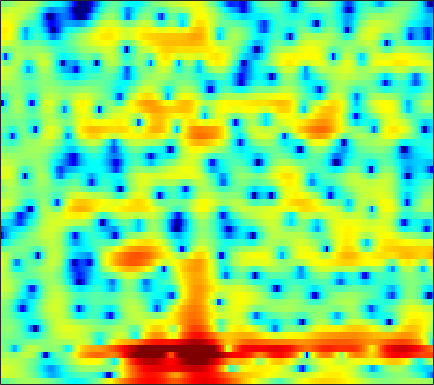

Source data for this figure (header and first rows):
-1.4912, -1.2308, -0.87323, -0.53043, -0.28241, 0.060858, 0.38821, 0.61032, 0.88342, 1.1105, 1.2755, 1.3657, 1.4393, 1.4549, 1.4284, 1.3545, 1.2288, 1.1038, 0.89273, 0.63786, 0.34891, 0.094743, -0.29101, -0.6929
3.392, 3.368, 3.318, 3.242, 3.167, 3.036, 2.869, 2.714, 2.465, 2.16, 1.79, 1.461, 0.9525, 0.3527, -0.1626, -0.9463, -1.847, -2.61, -3.741, -5.003, -6.338, -7.325, -8.462, -9.123
3.991, 3.889, 3.742, 3.572, 3.427, 3.207, 2.943, 2.715, 2.37, 1.961, 1.481, 1.07, 0.4502, -0.2643, -0.8645, -1.765, -2.77, -3.615, -4.858, -6.23, -7.678, -8.735, -9.872, -10.36
2.606, 2.606, 2.605, 2.585, 2.555, 2.482, 2.372, 2.264, 2.075, 1.818, 1.48, 1.172, 0.6741, 0.07331, -0.4445, -1.225, -2.072, -2.729, -3.605, -4.378, -4.963, -5.242, -5.347, -5.189
1.091, 1.478, 1.607, 1.404, 1.129, 0.7639, 0.642, 0.8114, 1.33, 1.949, 2.485, 2.749, 2.835, 2.602, 2.167, 1.221, -0.2218, -1.726, -4.569, -9.069, -17.9, -19.42, -10.53, -6.348
0.4003, 0.1789, -0.5756, -2.03, -3.705, -6.802, -9.388, -8.239, -4.686, -1.834, 0.1213, 1.151, 2.069, 2.543, 2.652, 2.557, 2.232, 1.859, 1.265, 0.7009, 0.3283, 0.2401, 0.3479, 0.5399
-0.4437, -0.5334, -0.7297, -0.9973, -1.219, -1.476, -1.621, -1.636, -1.525, -1.319, -1.08, -0.9091, -0.6978, -0.5412, -0.4424, -0.3366, -0.2368, -0.1593, -0.03441, 0.124, 0.3075, 0.4699, 0.7021, 0.923
-0.04565, 0.0618, 0.106, 0.05101, -0.03919, -0.2225, -0.4899, -0.7376, -1.135, -1.612, -2.163, -2.624, -3.274, -3.893, -4.257, -4.493, -4.335, -3.943, -3.144, -2.192, -1.219, -0.528, 0.312, 1.048
0.3521, 0.5516, 0.6821, 0.6622, 0.5571, 0.289, -0.1233, -0.5288, -1.226, -2.122, -3.282, -4.393, -6.343, -9.165, -12.39, -21.22, -22.18, -13.79, -8.436, -5.136, -2.78, -1.393, 0.08895, 1.259
0.05068, 0.1992, 0.2451, 0.1305, -0.05289, -0.412, -0.8795, -1.288, -1.902, -2.58, -3.296, -3.857, -4.601, -5.271, -5.657, -5.836, -5.49, -4.87, -3.695, -2.371, -1.084, -0.1998, 0.8424, 1.708
-0.01037, -0.03198, -0.2397, -0.6432, -1.079, -1.808, -2.667, -3.356, -4.239, -4.945, -5.32, -5.342, -5.063, -4.54, -4.037, -3.264, -2.425, -1.771, -0.8765, 0.0008184, 0.8272, 1.392, 2.043, 2.564
0.3612, 0.2436, -0.1777, -0.9137, -1.707, -3.126, -5.09, -7.044, -10.56, -15.6, -17.96, -14.42, -10.15, -7.212, -5.544, -3.736, -2.241, -1.267, -0.1245, 0.8636, 1.718, 2.266, 2.861, 3.284
0.9, 0.8317, 0.4767, -0.1937, -0.8997, -2.132, -3.681, -5.014, -6.892, -8.514, -9.224, -8.995, -8.044, -6.797, -5.807, -4.492, -3.19, -2.225, -0.9846, 0.1454, 1.147, 1.78, 2.472, 2.971
2.167, 2.135, 1.889, 1.419, 0.925, 0.1055, -0.8763, -1.707, -2.89, -4.137, -5.412, -6.381, -7.666, -8.756, -9.125, -8.535, -6.846, -5.305, -3.295, -1.528, -0.08013, 0.7979, 1.707, 2.342
3.264, 3.209, 2.982, 2.59, 2.191, 1.521, 0.6963, -0.03098, -1.141, -2.464, -4.101, -5.617, -8.236, -11.98, -15.42, -15.11, -10.13, -7.164, -4.244, -2.111, -0.5384, 0.3599, 1.236, 1.797
3.131, 3.024, 2.758, 2.362, 1.992, 1.413, 0.7589, 0.2352, -0.5112, -1.285, -2.071, -2.654, -3.359, -3.877, -4.033, -3.838, -3.228, -2.59, -1.643, -0.7308, 0.03946, 0.4984, 0.931, 1.131
2.827, 2.586, 2.112, 1.484, 0.9514, 0.2076, -0.4868, -0.9227, -1.372, -1.633, -1.729, -1.725, -1.641, -1.464, -1.286, -0.9889, -0.6047, -0.2899, 0.1502, 0.5676, 0.9197, 1.109, 1.22, 1.136
3.33, 2.834, 1.881, 0.5482, -0.6936, -2.637, -4.627, -5.697, -5.838, -4.786, -3.49, -2.634, -1.724, -1.047, -0.663, -0.2415, 0.1546, 0.4656, 0.8957, 1.34, 1.751, 1.986, 2.15, 2.114
4.084, 3.519, 2.408, 0.8175, -0.8115, -3.799, -8.104, -11.69, -10.74, -6.653, -3.999, -2.774, -1.876, -1.622, -1.715, -2.058, -2.354, -2.241, -1.493, -0.2801, 0.9651, 1.756, 2.534, 2.944
2.876, 2.619, 2.135, 1.484, 0.8974, 0.07999, -0.6648, -1.06, -1.251, -1.196, -1.082, -1.119, -1.5, -2.477, -3.773, -6.76, -13.15, -30.8, -10.99, -4.809, -1.416, 0.237, 1.717, 2.54
-1.088, -0.9482, -0.7469, -0.5842, -0.4647, -0.3539, -0.2623, -0.2003, -0.1181, -0.0936, -0.1402, -0.2471, -0.5381, -1, -1.476, -2.151, -2.625, -2.644, -2.042, -0.9617, 0.1982, 0.9941, 1.803, 2.285
-7.911, -7.05, -5.809, -4.622, -3.832, -2.937, -2.198, -1.739, -1.259, -0.8488, -0.5222, -0.3265, -0.1138, 0.064, 0.1838, 0.3601, 0.5966, 0.8207, 1.184, 1.605, 2.01, 2.28, 2.52, 2.599
-18.86, -14.51, -10.85, -8.377, -7.045, -5.664, -4.646, -4.018, -3.315, -2.665, -2.052, -1.603, -0.999, -0.406, 0.04093, 0.6129, 1.158, 1.552, 2.031, 2.462, 2.818, 3.006, 3.138, 3.122
-12.9, -11.64, -10.04, -8.766, -8.074, -7.467, -7.102, -6.907, -6.551, -6.051, -5.3, -4.588, -3.542, -2.46, -1.667, -0.6518, 0.2805, 0.9141, 1.678, 2.312, 2.825, 3.119, 3.401, 3.525
-7.3, -7.054, -6.918, -7.116, -7.561, -8.569, -10.13, -11.71, -13.82, -14.2, -12.11, -10.17, -7.83, -5.82, -4.488, -2.902, -1.472, -0.5218, 0.603, 1.54, 2.28, 2.722, 3.182, 3.485
-2.04, -2.216, -2.7, -3.559, -4.465, -6.173, -8.606, -11.06, -14.86, -16.24, -14.13, -12.39, -10.58, -8.962, -7.619, -5.58, -3.5, -2.067, -0.4597, 0.8104, 1.724, 2.209, 2.601, 2.833
2.886, 2.638, 2.142, 1.448, 0.7579, -0.3798, -1.719, -2.82, -4.321, -5.886, -7.636, -9.423, -13.42, -23.11, -18.08, -9.357, -4.779, -2.491, -0.3662, 0.9657, 1.693, 1.854, 1.606, 0.891
3.773, 3.704, 3.508, 3.168, 2.804, 2.183, 1.407, 0.7512, -0.2643, -1.374, -2.618, -3.6, -4.774, -5.313, -5.005, -3.728, -2.141, -1.06, 0.04432, 0.6899, 0.8055, 0.5153, -0.4226, -2.302
1.18, 1.545, 1.871, 1.979, 1.95, 1.752, 1.386, 1.04, 0.5061, -0.05636, -0.5949, -0.9335, -1.248, -1.336, -1.265, -0.9824, -0.6194, -0.3378, -0.03166, 0.1027, -0.008276, -0.2541, -0.7904, -1.507
-0.9384, 0.05264, 0.9426, 1.432, 1.591, 1.552, 1.301, 0.994, 0.522, 0.01371, -0.4001, -0.6131, -0.7329, -0.6558, -0.5038, -0.2282, 0.05948, 0.2394, 0.3954, 0.4049, 0.2844, 0.1031, -0.2728, -0.6808
0.4686, 1.383, 2.181, 2.573, 2.596, 2.319, 1.711, 1.047, -0.08116, -1.335, -2.45, -2.917, -2.792, -2.017, -1.249, -0.2823, 0.5043, 0.9209, 1.224, 1.259, 1.035, 0.7015, 0.08007, -0.7286
3.439, 3.824, 4.12, 4.115, 3.897, 3.287, 2.229, 1.087, -1.092, -4.464, -10.56, -22.28, -12.27, -5.647, -2.98, -0.6971, 0.6967, 1.339, 1.763, 1.754, 1.314, 0.71, -0.4648, -2.162
3.736, 3.875, 3.909, 3.746, 3.497, 2.947, 2.126, 1.334, 0.04091, -1.439, -2.768, -3.327, -3.121, -2.125, -1.236, -0.1861, 0.5678, 0.9082, 1.055, 0.8373, 0.2452, -0.463, -1.804, -3.643
2.637, 2.691, 2.679, 2.572, 2.421, 2.131, 1.758, 1.433, 0.9742, 0.5556, 0.2252, 0.08488, 0.05887, 0.1829, 0.3381, 0.5511, 0.6947, 0.7149, 0.5815, 0.2315, -0.3387, -0.9322, -1.944, -3.181
1.384, 1.391, 1.375, 1.329, 1.268, 1.182, 1.098, 1.033, 0.9657, 0.9209, 0.906, 0.9192, 0.957, 1.019, 1.064, 1.106, 1.093, 1.033, 0.8609, 0.5681, 0.1269, -0.3021, -1.011, -1.875
-0.1932, -0.2159, -0.2724, -0.3471, -0.3708, -0.3487, -0.2435, -0.09761, 0.1533, 0.4179, 0.6872, 0.863, 1.062, 1.221, 1.312, 1.401, 1.459, 1.476, 1.453, 1.355, 1.142, 0.9038, 0.4557, -0.145
-2.284, -2.257, -2.506, -2.986, -3.34, -3.545, -3.189, -2.588, -1.619, -0.701, 0.003502, 0.3753, 0.6942, 0.8539, 0.9348, 1.057, 1.266, 1.483, 1.815, 2.117, 2.326, 2.37, 2.257, 1.918
-3.192, -3.041, -3.884, -6.137, -9.342, -16.72, -12.1, -7.302, -3.55, -1.401, -0.2861, 0.0594, -0.03723, -0.6255, -1.236, -1.837, -1.583, -0.7427, 0.7534, 2.163, 3.243, 3.787, 4.164, 4.148
-1.133, -1.228, -1.837, -2.939, -3.881, -4.72, -4.241, -3.211, -1.794, -0.7783, -0.3809, -0.5418, -1.486, -3.523, -6.266, -14.1, -16.2, -7.753, -2.482, 0.5643, 2.464, 3.405, 4.147, 4.393
-0.1153, -0.2913, -0.5459, -0.7927, -0.9111, -1.004, -0.9145, -0.7995, -0.649, -0.5811, -0.7243, -0.9978, -1.599, -2.417, -3.064, -3.601, -3.369, -2.641, -1.291, 0.09952, 1.254, 1.886, 2.425, 2.619
-0.3302, -0.4751, -0.4868, -0.3596, -0.2257, -0.029, 0.1317, 0.1866, 0.1738, 0.003372, -0.2839, -0.576, -0.9804, -1.327, -1.465, -1.407, -1.064, -0.6482, 0.06706, 0.7866, 1.409, 1.745, 1.952, 1.883
-2.863, -2.914, -2.178, -1.034, -0.2274, 0.6661, 1.208, 1.411, 1.387, 1.024, 0.3466, -0.3378, -1.386, -2.334, -2.704, -2.494, -1.528, -0.5711, 0.6889, 1.761, 2.528, 2.893, 3.05, 2.789
-19.38, -17.78, -7.25, -2.987, -1.027, 0.6371, 1.562, 1.869, 1.801, 1.223, 0.04151, -1.338, -4.19, -9.231, -16.96, -13.23, -5.795, -2.713, 0.01113, 1.799, 2.96, 3.488, 3.819, 3.709
-3.835, -3.755, -2.884, -1.642, -0.7666, 0.1033, 0.6322, 0.7798, 0.6612, 0.1794, -0.6637, -1.525, -2.93, -4.322, -4.957, -4.681, -3.304, -2.046, -0.5036, 0.7195, 1.613, 2.068, 2.408, 2.486
-0.2566, -0.2355, -0.1155, 0.08775, 0.2399, 0.3957, 0.4384, 0.3803, 0.1838, -0.1561, -0.5923, -0.9403, -1.359, -1.653, -1.734, -1.605, -1.228, -0.8368, -0.2808, 0.2634, 0.6947, 0.9333, 1.101, 1.125
1.714, 1.625, 1.51, 1.374, 1.252, 1.066, 0.8095, 0.5751, 0.1984, -0.2194, -0.6368, -0.9188, -1.189, -1.304, -1.269, -1.07, -0.7575, -0.4888, -0.1191, 0.1917, 0.3988, 0.4641, 0.4366, 0.2546
3.289, 3.056, 2.747, 2.432, 2.188, 1.803, 1.338, 0.9081, 0.2098, -0.6055, -1.478, -2.089, -2.671, -2.765, -2.498, -1.843, -1.057, -0.4997, 0.1211, 0.5131, 0.6779, 0.6347, 0.3743, -0.1197
4.081, 3.616, 3.109, 2.779, 2.604, 2.35, 1.965, 1.495, 0.5358, -0.9594, -3.205, -5.521, -9.309, -9.944, -7.23, -3.778, -1.353, -0.06878, 1.06, 1.687, 1.858, 1.719, 1.154, 0.1857
1.817, 0.3831, -0.7846, -0.4673, 0.3342, 1.385, 1.975, 2.054, 1.657, 0.6241, -1.094, -2.779, -5.091, -5.384, -3.846, -1.342, 0.6527, 1.744, 2.697, 3.182, 3.214, 2.952, 2.178, 0.9061
-2.378, -6.66, -14.55, -7.458, -3.635, -0.7192, 0.8182, 1.437, 1.736, 1.631, 1.294, 0.9854, 0.7004, 0.6957, 0.8979, 1.356, 1.866, 2.201, 2.498, 2.556, 2.356, 2.027, 1.346, 0.3625
1.226, 0.4856, -0.1134, -0.06253, 0.2599, 0.798, 1.198, 1.349, 1.351, 1.195, 0.97, 0.7966, 0.6454, 0.5921, 0.6215, 0.7018, 0.7885, 0.8009, 0.7317, 0.5058, 0.1345, -0.2309, -0.7884, -1.411
4.108, 3.936, 3.681, 3.393, 3.156, 2.757, 2.235, 1.722, 0.9138, 0.01415, -0.8332, -1.29, -1.592, -1.546, -1.387, -1.154, -1.03, -1.062, -1.307, -1.752, -2.383, -2.949, -3.731, -4.402
5.904, 5.917, 5.748, 5.364, 4.928, 4.102, 2.931, 1.779, -0.2269, -2.903, -6.252, -8.502, -8.598, -6.365, -4.88, -3.578, -3.001, -2.946, -3.343, -4.196, -5.511, -6.782, -8.828, -10.95
6.03, 6.171, 6.127, 5.822, 5.396, 4.551, 3.32, 2.096, -0.0458, -2.966, -6.74, -9.424, -9.584, -7.127, -5.652, -4.541, -4.24, -4.479, -5.317, -6.767, -8.79, -10.67, -14.03, -18.8
4.817, 5.085, 5.239, 5.151, 4.925, 4.406, 3.653, 2.936, 1.806, 0.5586, -0.6548, -1.422, -2.146, -2.6, -2.889, -3.394, -4.199, -5.089, -6.693, -8.834, -11.38, -13.43, -15.82, -17.1
3.311, 3.691, 4.02, 4.154, 4.15, 4.005, 3.713, 3.412, 2.914, 2.347, 1.729, 1.24, 0.5755, -0.1548, -0.7809, -1.784, -3.074, -4.289, -6.359, -9.097, -12.96, -17.17, -28.59, -26.28
1.789, 2.15, 2.496, 2.747, 2.887, 3.028, 3.101, 3.11, 3.057, 2.915, 2.682, 2.442, 2.02, 1.471, 0.9572, 0.1064, -0.9725, -1.949, -3.5, -5.328, -7.367, -8.901, -10.51, -11.17
-0.131, -0.118, -0.06998, 0.1145, 0.3552, 0.8025, 1.323, 1.704, 2.149, 2.478, 2.678, 2.741, 2.694, 2.506, 2.27, 1.823, 1.224, 0.6807, -0.1608, -1.093, -2.054, -2.76, -3.572, -4.228
